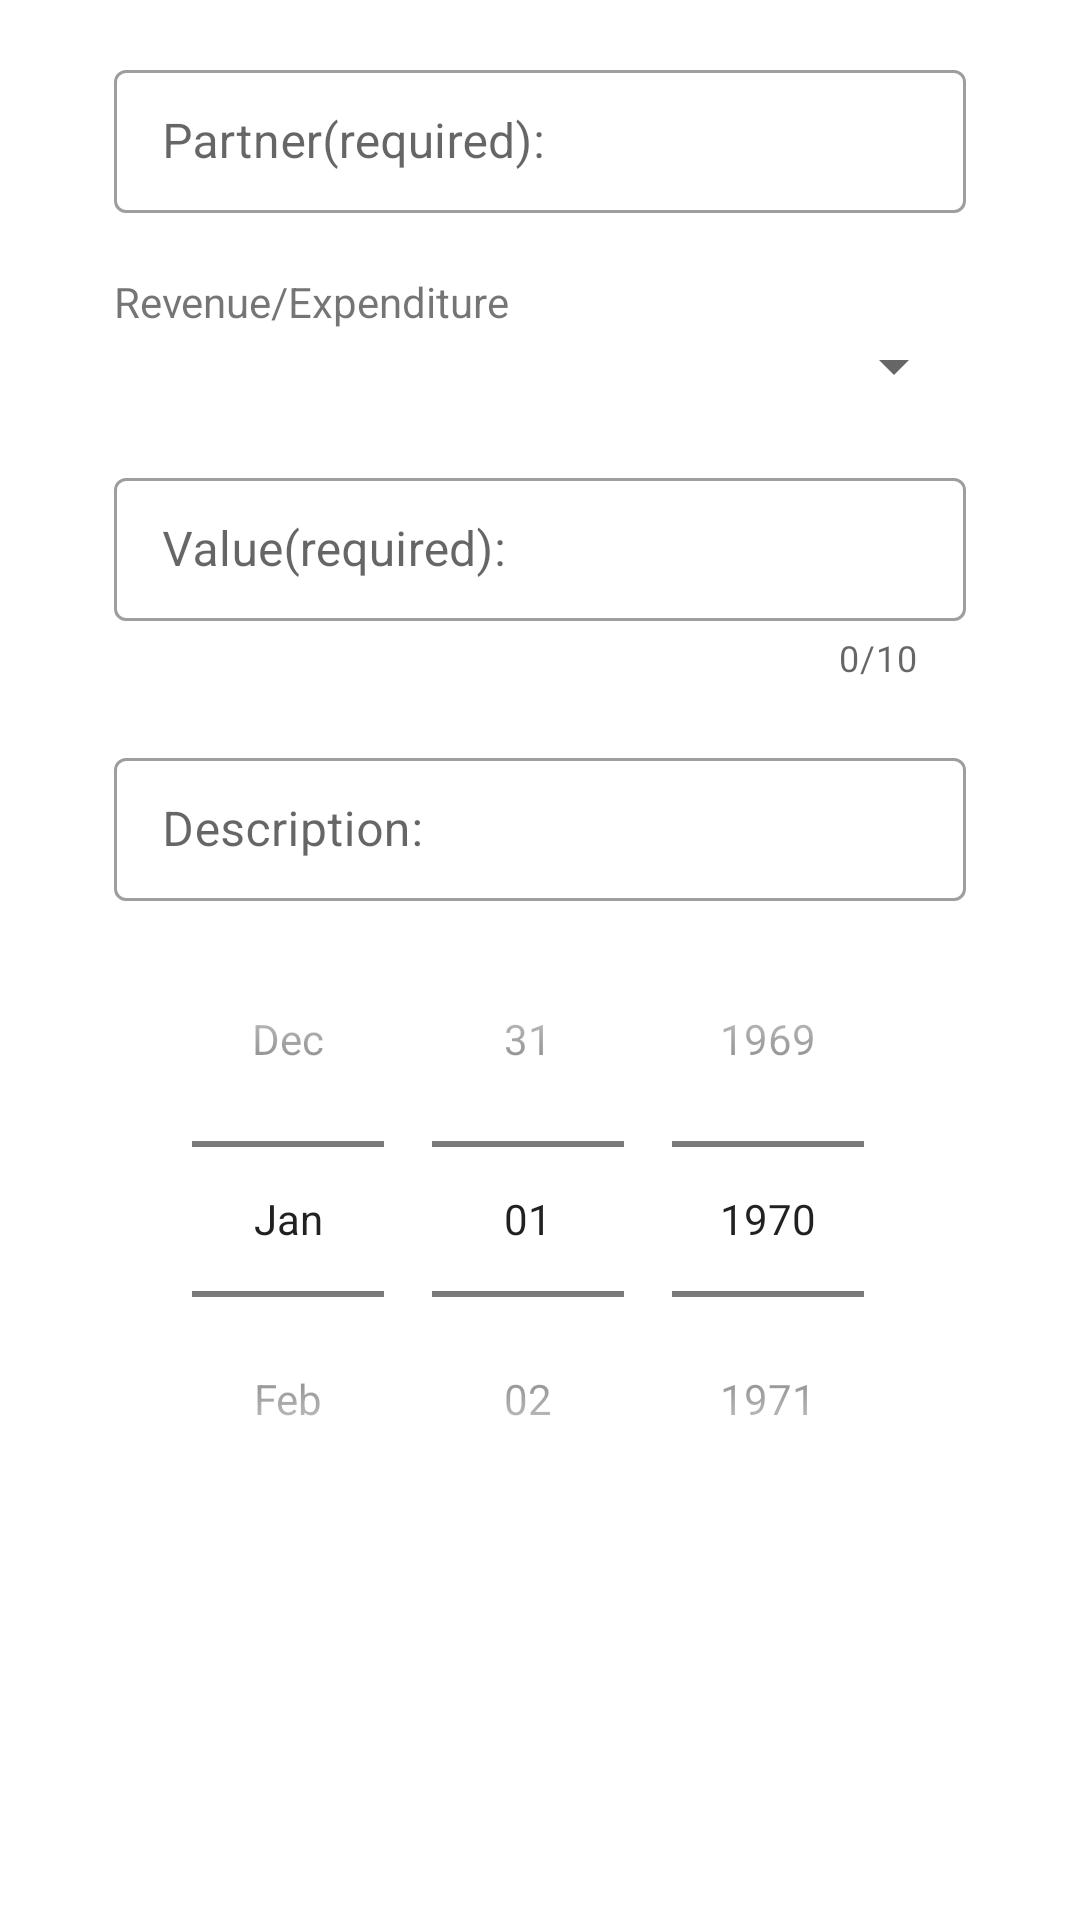

Android layout source for this screen:
<!-- AndroidManifest.xml: application theme Theme.ExpenditureRevenueManager -->
<!-- res/layout/dialog_new_transaction_item.xml -->
<?xml version="1.0" encoding="utf-8"?>


<ScrollView
    android:layout_width="match_parent"
    android:layout_height="wrap_content"
    xmlns:android="http://schemas.android.com/apk/res/android">

    <androidx.constraintlayout.widget.ConstraintLayout
        xmlns:tools="http://schemas.android.com/tools"
        android:layout_width="match_parent"
        android:layout_height="wrap_content"
        xmlns:app="http://schemas.android.com/apk/res-auto"
        android:orientation="vertical"
        android:padding="18dip">

        <com.google.android.material.textfield.TextInputLayout
            android:id="@+id/partnerContainer"
            style="@style/Widget.MaterialComponents.TextInputLayout.OutlinedBox.Dense"

            android:layout_width="match_parent"
            android:layout_height="wrap_content"
            android:layout_marginHorizontal="20dp"
            app:layout_constraintStart_toStartOf="parent"
            app:layout_constraintTop_toTopOf="parent">


            <com.google.android.material.textfield.TextInputEditText
                android:id="@+id/etPartner"
                android:layout_width="match_parent"
                android:layout_height="match_parent"
                android:hint="@string/partner_required2"
                android:inputType="text"
                android:lines="1"
                android:maxLines="1" />


        </com.google.android.material.textfield.TextInputLayout>


        <TextView
            android:id="@+id/tvChoice"
            android:layout_width="wrap_content"
            android:layout_height="wrap_content"
            android:layout_marginTop="20dp"
            android:layout_marginHorizontal="20dp"
            android:text="@string/revenue_expenditure"
            app:layout_constraintStart_toStartOf="parent"
            app:layout_constraintTop_toBottomOf="@id/partnerContainer" />

        <Spinner
            android:id="@+id/spCategory"
            android:layout_width="match_parent"
            android:layout_height="wrap_content"
            android:layout_marginHorizontal="20dp"
            app:layout_constraintStart_toStartOf="parent"
            app:layout_constraintTop_toBottomOf="@id/tvChoice" />

        <com.google.android.material.textfield.TextInputLayout
            android:id="@+id/valueContainer"
            style="@style/Widget.MaterialComponents.TextInputLayout.OutlinedBox.Dense"

            app:counterEnabled="true"
            app:counterMaxLength="10"
            android:layout_width="match_parent"
            android:layout_height="wrap_content"

            android:layout_marginHorizontal="20dp"
            android:layout_marginTop="20dp"
            app:layout_constraintStart_toStartOf="parent"
            app:layout_constraintTop_toBottomOf="@id/spCategory">


            <com.google.android.material.textfield.TextInputEditText
                android:id="@+id/etValue"
                android:layout_width="match_parent"
                android:layout_height="match_parent"
                android:hint="@string/value_required"
                android:inputType="numberDecimal"
                android:lines="1"
                android:maxLines="1" />


        </com.google.android.material.textfield.TextInputLayout>




        <com.google.android.material.textfield.TextInputLayout
            android:id="@+id/descriptionContainer"
            style="@style/Widget.MaterialComponents.TextInputLayout.OutlinedBox.Dense"
            android:layout_width="match_parent"
            android:layout_height="wrap_content"

            android:layout_marginHorizontal="20dp"
            android:layout_marginTop="20dp"
            app:layout_constraintStart_toStartOf="parent"
            app:layout_constraintTop_toBottomOf="@id/valueContainer">


            <com.google.android.material.textfield.TextInputEditText
                android:id="@+id/etDescription"
                android:layout_width="match_parent"
                android:layout_height="match_parent"
                android:hint="@string/descriptionDialog"
                android:inputType="text"
                android:lines="1"
                android:maxLines="1" />


        </com.google.android.material.textfield.TextInputLayout>



        <DatePicker
            android:id="@+id/dpDatePicker"
            android:calendarViewShown="false"
            android:layout_width="match_parent"
            android:layout_height="0dp"
            app:layout_constraintDimensionRatio="1:1"
            android:layout_weight="1"
            android:datePickerMode="spinner"
            android:layout_marginHorizontal="20dp"
            app:layout_constraintTop_toBottomOf="@id/descriptionContainer"/>


    </androidx.constraintlayout.widget.ConstraintLayout>

</ScrollView>
<!-- resources referenced by this layout -->
<resources>
  <string name="descriptionDialog">Description:</string>
  <string name="partner_required2">Partner(required):</string>
  <string name="revenue_expenditure">Revenue/Expenditure</string>
  <string name="value_required">Value(required):</string>
  <style name="Theme.ExpenditureRevenueManager" parent="Theme.MaterialComponents.DayNight.NoActionBar">
          
          <item name="colorPrimary">@color/purple_500</item>
          <item name="colorPrimaryVariant">@color/purple_700</item>
          <item name="colorOnPrimary">@color/white</item>
          
          <item name="colorSecondary">@color/teal_200</item>
          <item name="colorSecondaryVariant">@color/teal_700</item>
          <item name="colorOnSecondary">@color/black</item>
          
          <item name="android:statusBarColor" tools:targetApi="l">?attr/colorPrimaryVariant</item>
          
      </style>
  <!-- not gathered from this repository: default colours our renderer supplied (Android Studio template values) -->
  <color name="purple_500">#FF6200EE</color>
  <color name="purple_700">#FF3700B3</color>
  <color name="teal_200">#FF03DAC5</color>
  <color name="teal_700">#FF018786</color>
  <color name="black">#FF000000</color>
  <color name="white">#FFFFFFFF</color>
</resources>
